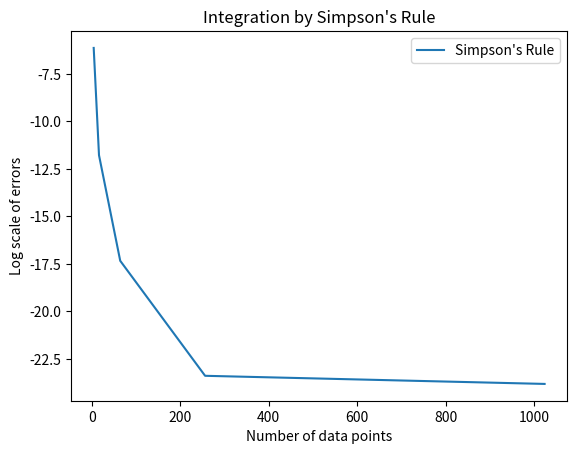

This figure's Python source: (Note: this script raises an exception after producing the figure.)
import math
import matplotlib.pyplot as plt


def midpoint_rule(a, b, n):
    '''
    a is the lower end. b is the upper end. n is the number of partitions.
    '''
    delta_x = (b - a)/n

    lower = a
    upper = a + delta_x

    output = 0
    for i in range(n):
        midpoint = (lower + upper) / 2
        output += function_to_integrate(midpoint) * delta_x
        lower += delta_x
        upper += delta_x
        
    return output


def trapezoidal_rule(a, b, n):
    '''
    a is the lower end. b is the upper end. n is the number of partitions.
    '''
    delta_x = (b - a)/n
    inner_half = function_to_integrate(a) + function_to_integrate(b)

    param = a + delta_x
    for _ in range(1, n):
        inner_half += 2 * function_to_integrate(param)
        param += delta_x

    return (delta_x / 2) * inner_half


def function_to_integrate(x):
    A = 1.000
    k = 0.055
    w = 2.0
    
    return A * math.exp(k * x) * math.cos(w * x)


def simpsons_rule(a, b, n):
    if n % 2 != 0:
        return "n must be even!"
    
    h = (b - a) / n

    vals1 = [function_to_integrate(a + h*(2*i - 1)) for i in range(1, int(n/2 + 1))]
    vals2 = [function_to_integrate(a + h*(2*i)) for i in range(1, int(n/2))]


    inner = function_to_integrate(a) + function_to_integrate(b) + \
            (4 * sum(vals1)) + (2 * sum(vals2))

    return (1/3) * h * inner


def calculate_and_print_integral_results(function_to_run, rule_name, num_data_points):
    integral_output = []
    
    for i, data in enumerate(num_data_points):
        integral_output.append(function_to_run(Ta, Tb, num_data_points[i]))

    ground_truth = -0.4468465306
    errors = [abs(val - ground_truth) for val in integral_output]
    errors_log = [math.log(val) for val in errors]

    print(f"Integral values for {rule_name} -> {integral_output}")
    print(f"Errors for {rule_name} -> {errors}")
    for err in errors:
        print(f"{err:.20f}", end=" ")
    print()

    # return errors_log

    plt.plot(num_data_points, errors_log, label=f"{rule_name}")
    plt.title(f"Integration by {rule_name}")
    plt.xlabel("Number of data points")
    plt.ylabel("Log scale of errors")
    # plt.savefig(f"output/{rule_name}.png")
    plt.legend()
    plt.savefig(f"output/errors.png")
    # plt.show()


if __name__ == "__main__":
    Ta = 0.001
    Tb = 2.0

    num_data_points = [2**2, 2**4, 2**6, 2**8, 2**10]
    # calculate_and_print_integral_results(midpoint_rule, "Midpoint Rule", num_data_points)
    # calculate_and_print_integral_results(trapezoidal_rule, "Trapezoidal Rule", num_data_points)
    calculate_and_print_integral_results(simpsons_rule, "Simpson's Rule", num_data_points)

    